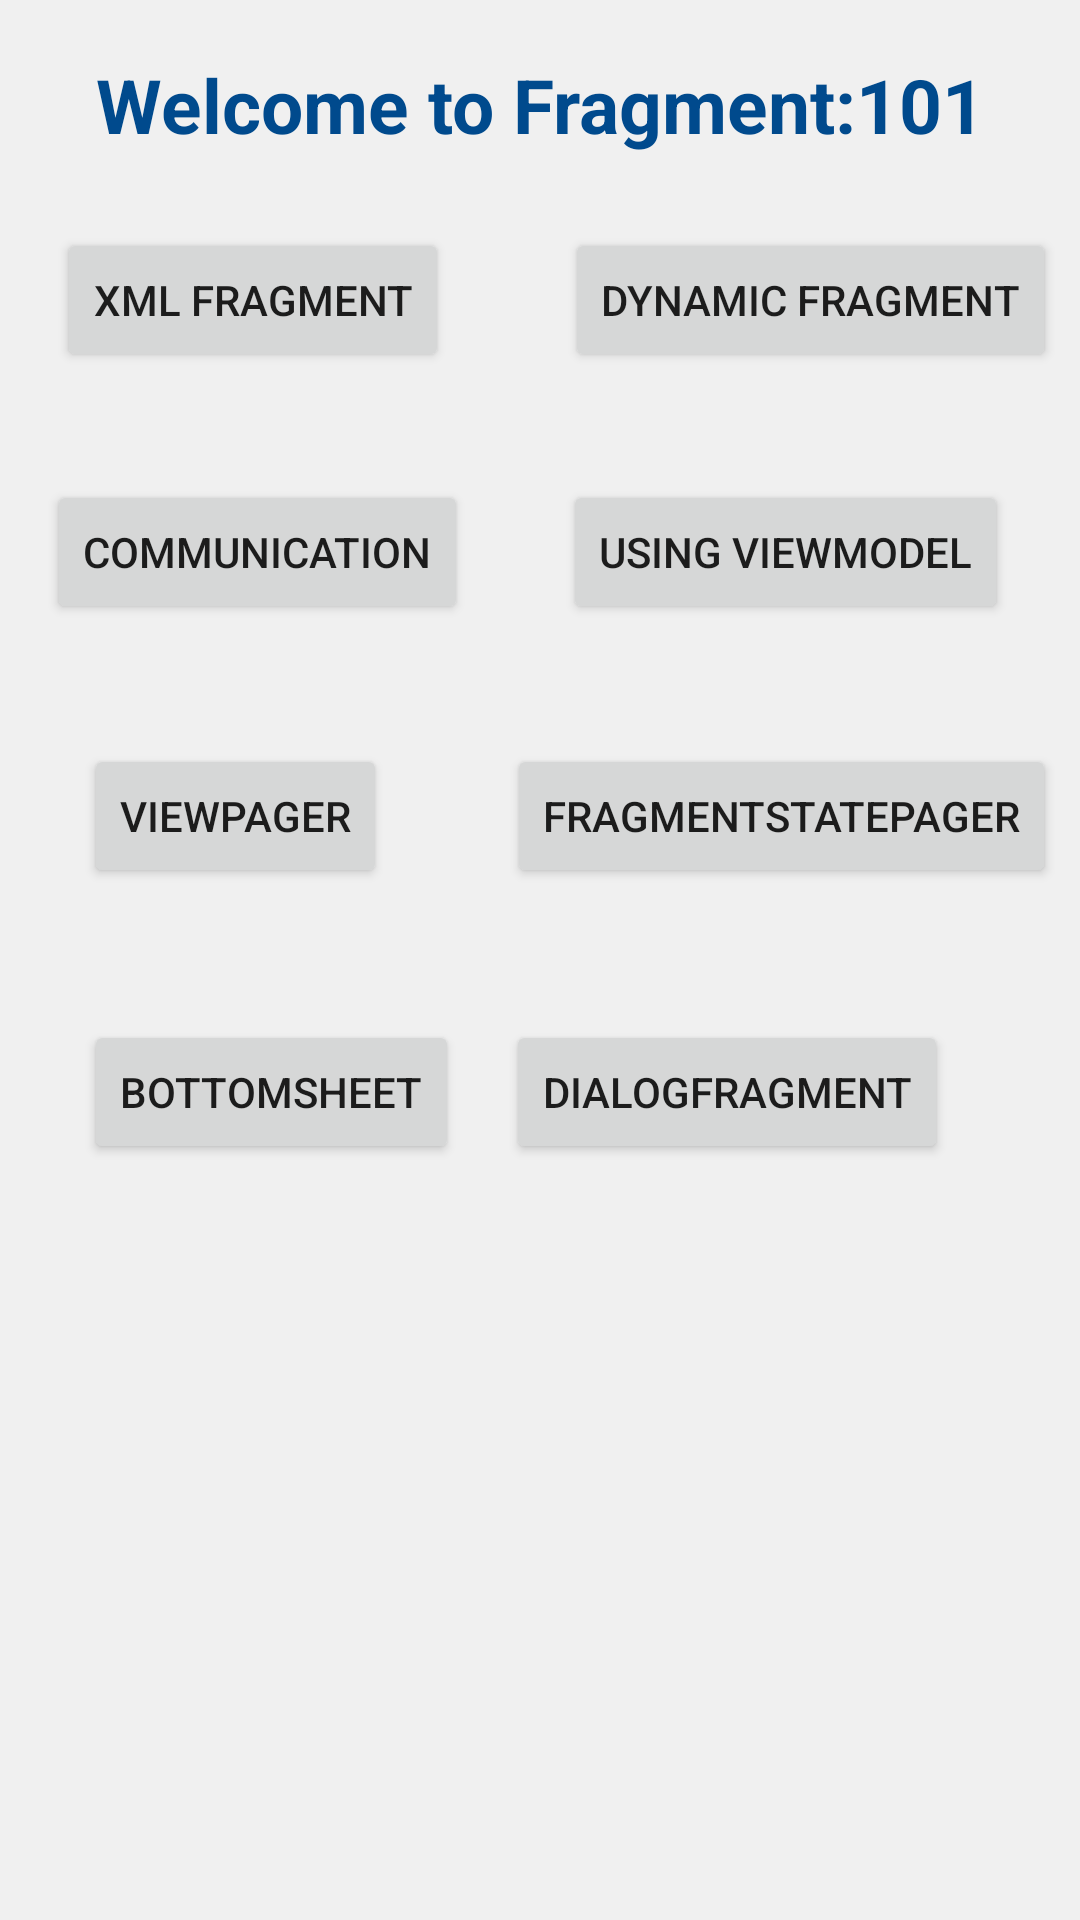

Android layout source for this screen:
<!-- AndroidManifest.xml: application theme AppTheme -->
<!-- res/layout/activity_start.xml -->
<?xml version="1.0" encoding="utf-8"?>
<androidx.constraintlayout.widget.ConstraintLayout xmlns:android="http://schemas.android.com/apk/res/android"
    xmlns:app="http://schemas.android.com/apk/res-auto"
    xmlns:tools="http://schemas.android.com/tools"
    android:layout_width="match_parent"
    android:layout_height="match_parent"
    android:background="#f0f0f0"
    tools:context=".MainActivity">

    <TextView
        android:id="@+id/welcome_text"
        android:layout_width="match_parent"
        android:layout_height="50dp"
        android:layout_margin="10dp"
        android:text="@string/welcome_text"
        android:textSize="25sp"
        android:textColor="#004a8d"
        android:textStyle="bold"
        android:gravity="center"
        app:layout_constraintEnd_toEndOf="parent"
        app:layout_constraintStart_toStartOf="parent"
        app:layout_constraintTop_toTopOf="parent" />

    <Button
        android:id="@+id/xmlFragment"
        android:layout_width="wrap_content"
        android:layout_height="wrap_content"
        android:layout_marginStart="8dp"
        android:layout_marginLeft="8dp"
        android:layout_marginTop="16dp"
        android:text="Xml Fragment"
        android:onClick="onClick"
        app:layout_constraintEnd_toStartOf="@+id/dynamicFragment"
        app:layout_constraintHorizontal_bias="0.222"
        app:layout_constraintStart_toStartOf="parent"
        app:layout_constraintTop_toBottomOf="@+id/welcome_text" />

    <Button
        android:id="@+id/dynamicFragment"
        android:layout_width="wrap_content"
        android:layout_height="wrap_content"
        android:layout_marginTop="16dp"
        android:layout_marginEnd="8dp"
        android:layout_marginRight="8dp"
        android:text="Dynamic Fragment"
        android:onClick="onClick"
        app:layout_constraintEnd_toEndOf="parent"
        app:layout_constraintTop_toBottomOf="@+id/welcome_text" />

    <Button
        android:id="@+id/communicationFragment"
        android:layout_width="wrap_content"
        android:layout_height="wrap_content"
        android:layout_marginStart="8dp"
        android:layout_marginLeft="8dp"
        android:layout_marginTop="36dp"
        android:onClick="onClick"
        android:text="Communication"
        app:layout_constraintEnd_toStartOf="@+id/viewmodelCommunication"
        app:layout_constraintHorizontal_bias="0.196"
        app:layout_constraintStart_toStartOf="parent"
        app:layout_constraintTop_toBottomOf="@+id/xmlFragment" />

    <Button
        android:id="@+id/viewmodelCommunication"
        android:layout_width="wrap_content"
        android:layout_height="wrap_content"
        android:layout_marginTop="36dp"
        android:layout_marginEnd="24dp"
        android:layout_marginRight="24dp"
        android:text="Using ViewModel"
        android:onClick="onClick"
        app:layout_constraintEnd_toEndOf="parent"
        app:layout_constraintTop_toBottomOf="@+id/dynamicFragment" />

    <Button
        android:id="@+id/viewpagerbutton"
        android:layout_width="wrap_content"
        android:layout_height="wrap_content"
        android:layout_marginStart="28dp"
        android:layout_marginLeft="28dp"
        android:layout_marginTop="40dp"
        android:onClick="onClick"
        android:text="ViewPager"
        app:layout_constraintEnd_toStartOf="@+id/fragmentstatepager"
        app:layout_constraintHorizontal_bias="0.0"
        app:layout_constraintStart_toStartOf="parent"
        app:layout_constraintTop_toBottomOf="@+id/communicationFragment" />

    <Button
        android:id="@+id/fragmentstatepager"
        android:layout_width="wrap_content"
        android:layout_height="wrap_content"
        android:layout_marginTop="40dp"
        android:layout_marginEnd="8dp"
        android:layout_marginRight="8dp"
        android:text="FragmentStatePager"
        android:onClick="onClick"
        app:layout_constraintEnd_toEndOf="parent"
        app:layout_constraintTop_toBottomOf="@+id/viewmodelCommunication" />

    <Button
        android:id="@+id/bottomsheet"
        android:layout_width="wrap_content"
        android:layout_height="wrap_content"
        android:layout_marginStart="28dp"
        android:layout_marginLeft="28dp"
        android:layout_marginTop="44dp"
        android:onClick="onClick"
        android:text="BottomSheet"
        app:layout_constraintEnd_toStartOf="@+id/dialogfragmentbutton"
        app:layout_constraintHorizontal_bias="0.0"
        app:layout_constraintStart_toStartOf="parent"
        app:layout_constraintTop_toBottomOf="@+id/viewpagerbutton" />

    <Button
        android:id="@+id/dialogfragmentbutton"
        android:layout_width="wrap_content"
        android:layout_height="wrap_content"
        android:layout_marginTop="44dp"
        android:layout_marginEnd="44dp"
        android:layout_marginRight="44dp"
        android:text="DialogFragment"
        android:onClick="onClick"
        app:layout_constraintEnd_toEndOf="parent"
        app:layout_constraintTop_toBottomOf="@+id/fragmentstatepager" />


</androidx.constraintlayout.widget.ConstraintLayout>
<!-- resources referenced by this layout -->
<resources>
  <string name="welcome_text">Welcome to Fragment:101</string>
  <style name="AppTheme" parent="Theme.AppCompat.Light.DarkActionBar">
          
          <item name="colorPrimary">@color/colorPrimary</item>
          <item name="colorPrimaryDark">@color/colorPrimaryDark</item>
          <item name="colorAccent">@color/colorAccent</item>
      </style>
  <!-- not gathered from this repository: default colours our renderer supplied (Android Studio template values) -->
  <color name="colorPrimary">#FF6200EE</color>
  <color name="colorPrimaryDark">#FF3700B3</color>
  <color name="colorAccent">#FF03DAC5</color>
</resources>
